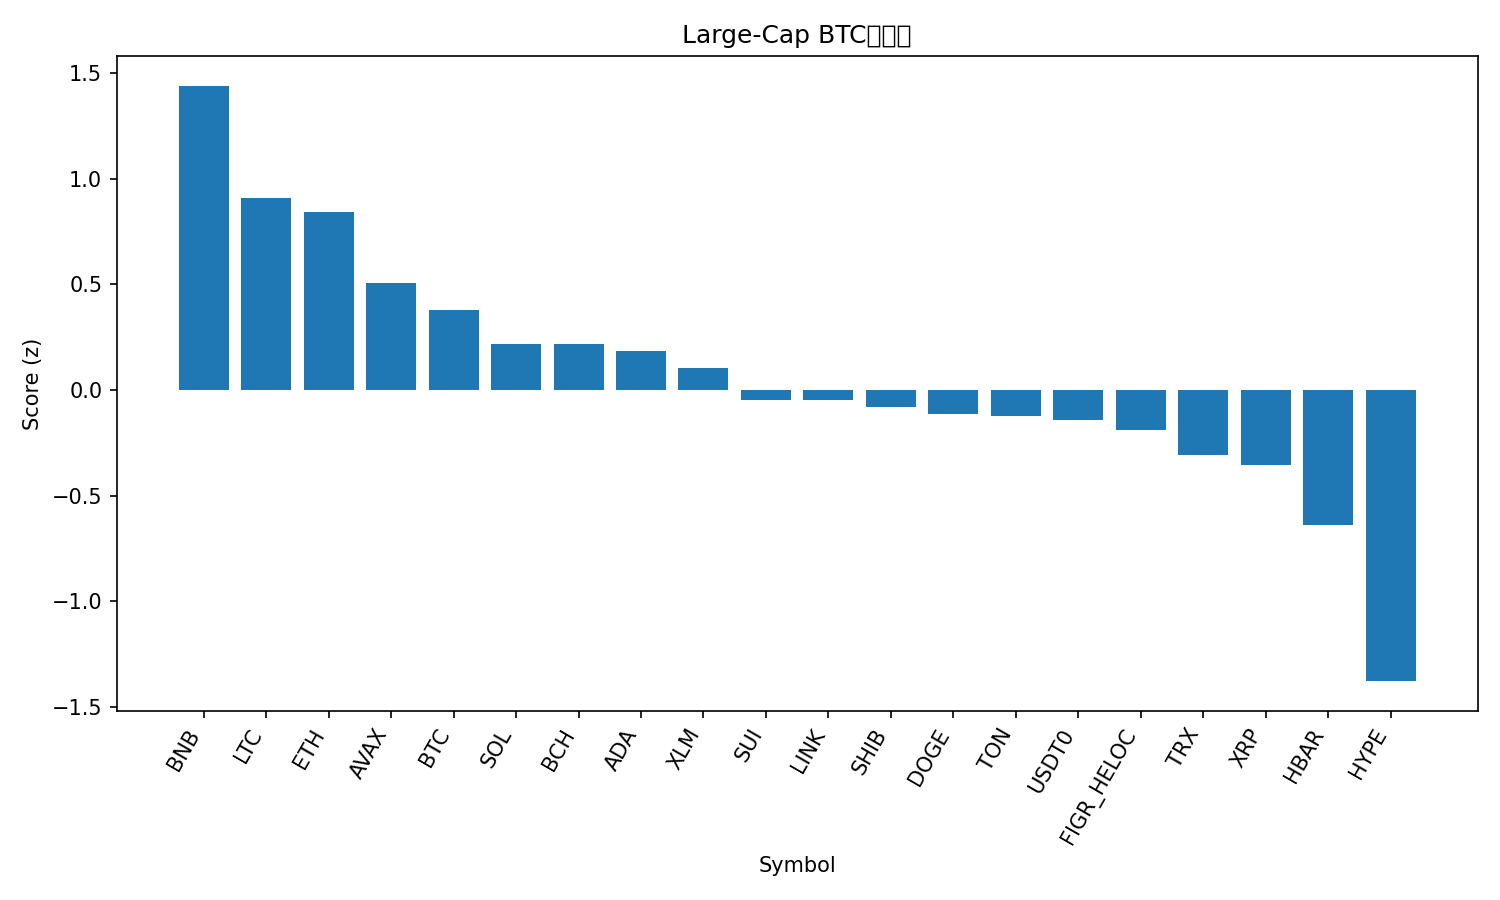

The file beside this chart, header and first rows:
rank, name, symbol, price_btc, price_usd, pct_1h_btc, pct_24h_btc, pct_7d_btc, market_cap_rank, market_cap_usd, volume_usd, score
1, BNB, BNB, 0.009197, 1108, 0.08389, 3.566, 6.851, 5, 154202585467, 3328207329, 1.439
2, Litecoin, LTC, 0.0009807, 118.1, 0.5574, -2.333, 5.159, 26, 9015652612, 870479808, 0.9102
3, Ethereum, ETH, 0.03724, 4486, 0.08713, 0.9078, 4.309, 2, 541713581187, 43204996372, 0.8421
4, Avalanche, AVAX, 0.0002514, 30.28, 0.3665, -1.93, -0.6572, 21, 12783217168, 1286803150, 0.5049
5, Bitcoin, BTC, 1.0, 120437, 0.0, 0.0, 0.0, 1, 2399847390671, 70144957259, 0.3784
6, Solana, SOL, 0.001912, 230.4, -0.2896, 0.5637, 8.354, 6, 125609875804, 9154962626, 0.2194
7, Bitcoin Cash, BCH, 0.004969, 598.5, -0.107, 0.3002, 0.2787, 22, 11931054889, 321037447, 0.2169
8, Cardano, ADA, 7.1e-06, 0.8551, -0.02575, -0.6464, 1.334, 11, 31219730235, 1233709661, 0.182
9, Stellar, XLM, 3.33e-06, 0.4012, -0.06589, -1.083, 4.175, 20, 12814639559, 357991600, 0.1035
10, Sui, SUI, 2.97e-05, 3.58, -0.1988, -0.768, 4.283, 18, 12971506685, 1316400997, -0.04708
11, Chainlink, LINK, 0.0001851, 22.3, -0.005808, -1.765, 0.5397, 15, 15121832398, 920435800, -0.04927
12, Shiba Inu, SHIB, 1.03148e-10, 1.243e-05, 0.09103, -2.165, -3.061, 32, 7320286752, 196062753, -0.08069
13, Dogecoin, DOGE, 2.12e-06, 0.2557, -0.1644, -1.266, 3.667, 8, 38652513351, 2804961587, -0.1127
14, Toncoin, TON, 2.324e-05, 2.8, 0.052, -1.851, -4.543, 33, 7051526225, 166080025, -0.1225
15, USDT0, USDT0, 8.31e-06, 1.0, -0.01172, -0.7961, -9.378, 34, 7029045305, 542380153, -0.1449
16, Figure Heloc, FIGR_HELOC, 8.37e-06, 1.008, -0.02302, -0.9235, -9.257, 19, 12919568770, 47489363, -0.1884
17, TRON, TRX, 2.85e-06, 0.3429, -0.1902, -0.4724, -7.189, 10, 32467743187, 643709053, -0.3098
18, XRP, XRP, 2.512e-05, 3.03, -0.5003, 0.5697, 0.8698, 3, 181181177824, 7242827707, -0.3574
19, Hedera, HBAR, 1.85e-06, 0.2228, -0.1686, -2.771, -2.772, 25, 9443226798, 230233448, -0.6381
20, Hyperliquid, HYPE, 0.0004073, 49.07, -0.9352, -1.745, 8.185, 17, 13285528145, 670456737, -1.378
21, Cronos, CRO, 1.76e-06, 0.2121, -0.4583, -4.737, 1.256, 31, 7389219919, 57632365, -1.428
